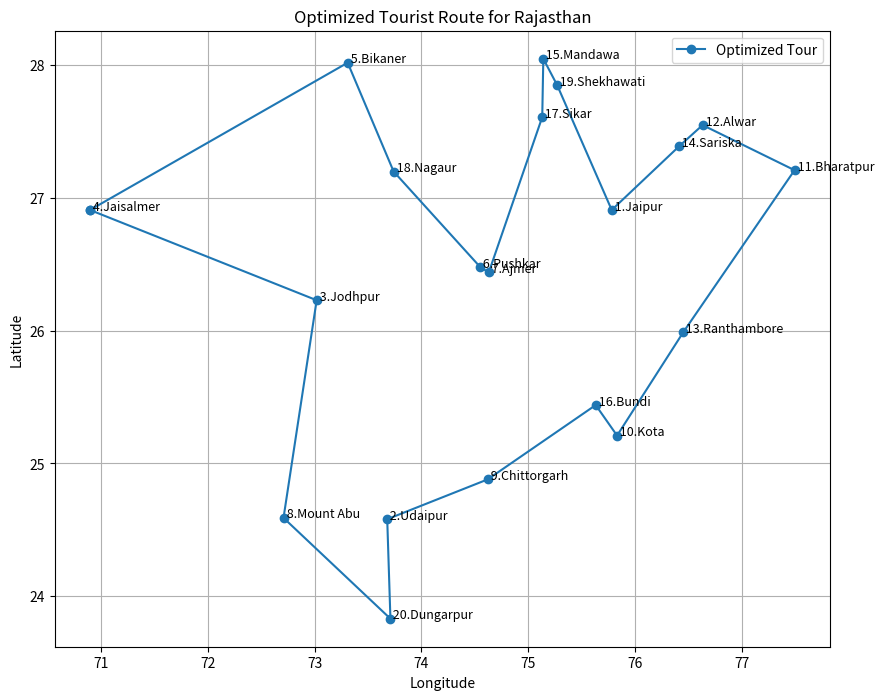
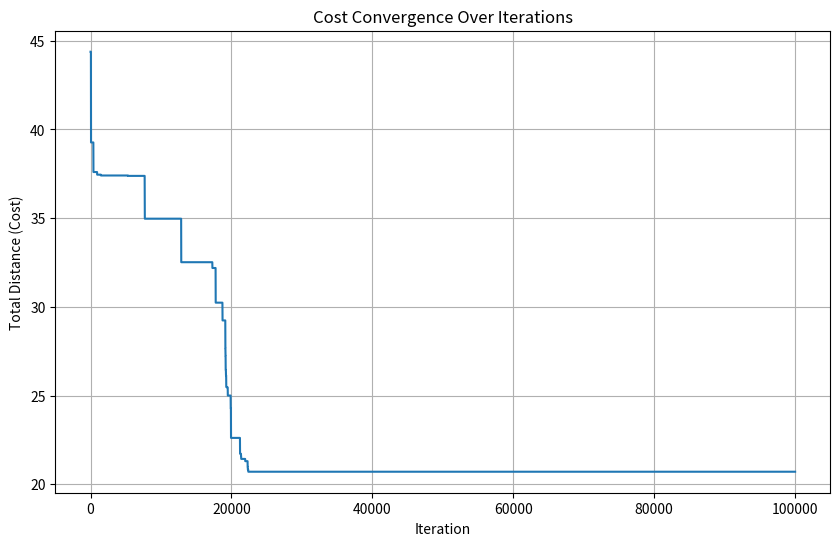

The matplotlib source for these figures, in order:
import math
import random
import numpy as np
import matplotlib.pyplot as plt


# Dictionary of 20 tourist locations in Rajasthan and their (latitude, longitude)
cities = {
    "Jaipur": (26.91, 75.78),
    "Udaipur": (24.58, 73.68),
    "Jodhpur": (26.23, 73.02),
    "Jaisalmer": (26.91, 70.90),
    "Bikaner": (28.02, 73.31),
    "Pushkar": (26.48, 74.55),
    "Ajmer": (26.44, 74.63),
    "Mount Abu": (24.59, 72.71),
    "Chittorgarh": (24.88, 74.62),
    "Kota": (25.21, 75.83),
    "Bharatpur": (27.21, 77.49),
    "Alwar": (27.55, 76.63),
    "Ranthambore": (25.99, 76.45),
    "Sariska": (27.39, 76.41),
    "Mandawa": (28.05, 75.14),
    "Bundi": (25.44, 75.63),
    "Sikar": (27.61, 75.13),
    "Nagaur": (27.20, 73.74),
    "Shekhawati": (27.85, 75.27),
    "Dungarpur": (23.83, 73.71)
}

# Extract city names and coordinates for easier access
city_names = list(cities.keys())
coordinates = np.array([cities[name] for name in city_names])
num_cities = len(cities)



def calculate_total_distance(tour, coords):
    """Calculates the total Euclidean distance of a tour."""
    total_dist = 0
    for i in range(num_cities):
        # Get coordinates for the current and next city in the tour
        from_city_idx = tour[i]
        to_city_idx = tour[(i + 1) % num_cities] # Use modulo for wrap-around
        
        # Calculate Euclidean distance and add to total
        dist = np.linalg.norm(coords[from_city_idx] - coords[to_city_idx])
        total_dist += dist
    return total_dist


def simulated_annealing(coords, initial_temp, cooling_rate, iterations):
    """
    Solves the TSP using Simulated Annealing.
    
    The core idea is to start with a random solution and iteratively improve it.
    To avoid getting stuck in a local minimum, the algorithm sometimes accepts a
    worse solution with a probability that decreases as the "temperature" cools.
    """
    # Start with a random tour
    current_tour = list(range(num_cities))
    random.shuffle(current_tour)
    current_cost = calculate_total_distance(current_tour, coords)
    
    # Keep track of the best solution found so far
    best_tour = current_tour[:]
    best_cost = current_cost
    
    cost_history = [current_cost]
    temperature = initial_temp
    
    print(f"Initial random tour cost: {current_cost:.2f}")

    for i in range(iterations):
        # Generate a neighbor tour using a "2-opt" swap
        # This is more effective than a simple two-city swap.
        # It picks a sub-section of the tour and reverses it.
        new_tour = current_tour[:]
        l, r = sorted(random.sample(range(num_cities), 2))
        new_tour[l:r+1] = reversed(new_tour[l:r+1])
        
        new_cost = calculate_total_distance(new_tour, coords)
        
        # Decide whether to accept the new tour
        cost_diff = new_cost - current_cost
        
        # Acceptance condition:
        # 1. If the new tour is better, always accept it.
        # 2. If it's worse, accept it with a probability e^(-cost_diff / temperature)
        if cost_diff < 0 or random.random() < math.exp(-cost_diff / temperature):
            current_tour = new_tour[:]
            current_cost = new_cost
        
        # Update the best solution found
        if current_cost < best_cost:
            best_tour = current_tour[:]
            best_cost = current_cost
            
        cost_history.append(best_cost)
        
        # Cool the temperature
        temperature *= cooling_rate
        
        # Optional: Print progress
        if (i + 1) % 10000 == 0:
            print(f"Iteration {i+1}/{iterations} | Best Cost: {best_cost:.2f}")
            
    return best_tour, best_cost, cost_history


def plot_tour(tour, coords, names):
    """Plots the final tour map."""
    plt.figure(figsize=(10, 8))
    
    # Plot lines connecting cities in tour order
    ordered_coords = coords[tour]
    ordered_coords = np.vstack([ordered_coords, ordered_coords[0]]) # Add start point to end to close loop
    
    plt.plot(ordered_coords[:, 1], ordered_coords[:, 0], 'o-', label='Optimized Tour')
    
    # Plot city points and labels
    for i, name in enumerate(names):
        plt.text(coords[i, 1], coords[i, 0], f" {i+1}.{name}", fontsize=9)
    
    plt.title("Optimized Tourist Route for Rajasthan")
    plt.xlabel("Longitude")
    plt.ylabel("Latitude")
    plt.grid(True)
    plt.legend()
    plt.show()

def plot_cost_convergence(history):
    """Plots the cost over iterations to show convergence."""
    plt.figure(figsize=(10, 6))
    plt.plot(history)
    plt.title("Cost Convergence Over Iterations")
    plt.xlabel("Iteration")
    plt.ylabel("Total Distance (Cost)")
    plt.grid(True)
    plt.show()


if __name__ == "__main__":
    # SA Hyperparameters
    INITIAL_TEMP = 10000.0
    COOLING_RATE = 0.9995  # Slower cooling can yield better results
    ITERATIONS = 100000
    
    # Run the algorithm
    best_tour_indices, best_tour_cost, cost_history = simulated_annealing(
        coordinates, INITIAL_TEMP, COOLING_RATE, ITERATIONS
    )
    
    # --- Print and Plot Results ---
    print("\n" + "="*40)
    print("Optimization Finished!")
    print(f"Final Optimized Tour Cost: {best_tour_cost:.2f}")
    print("="*40)
    
    print("\nOptimized Tour Sequence:")
    for i, city_index in enumerate(best_tour_indices):
        print(f"{i+1}. {city_names[city_index]}")

    # Visualize the results
    plot_tour(best_tour_indices, coordinates, city_names)
    plot_cost_convergence(cost_history)
